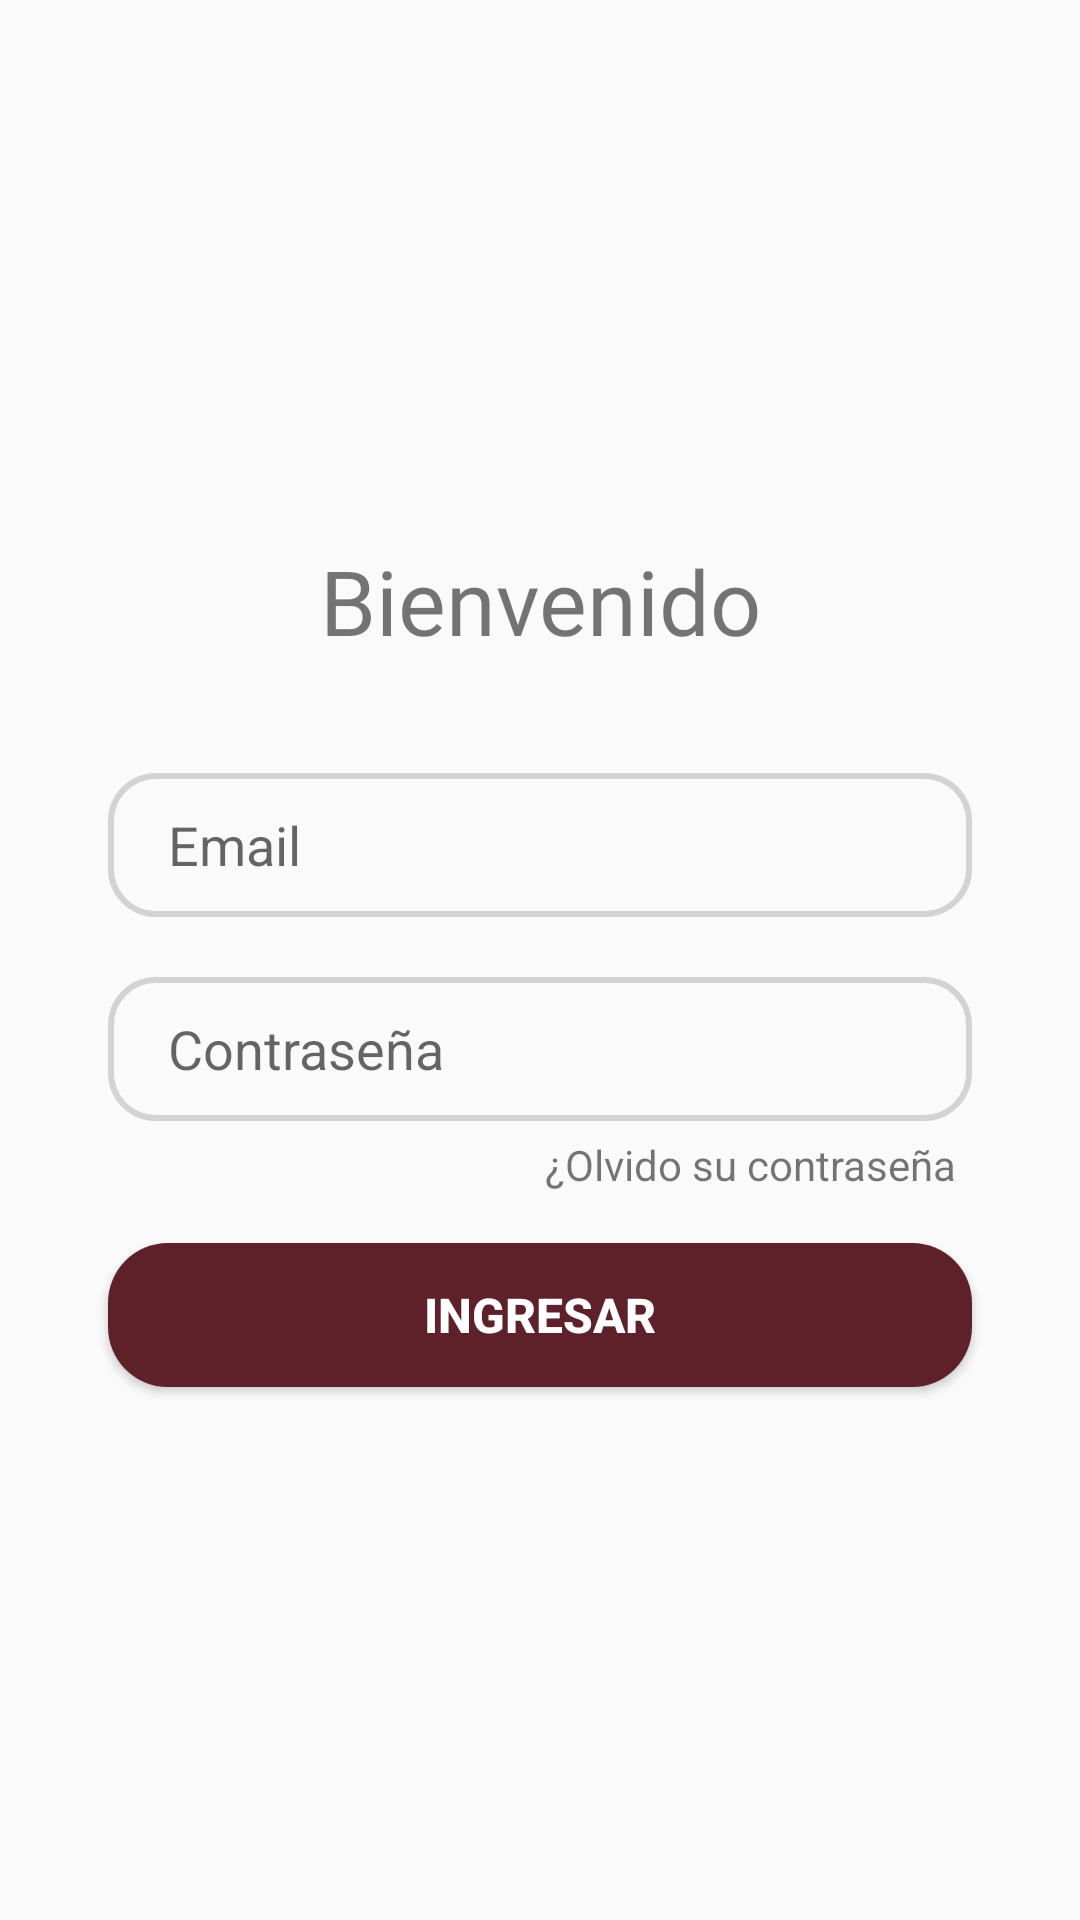

Layout XML and referenced resources for this Android screen:
<!-- AndroidManifest.xml: application theme Theme.Winestastic -->
<!-- res/layout/login_tab_fragment.xml -->
<?xml version="1.0" encoding="utf-8"?>
<androidx.constraintlayout.widget.ConstraintLayout xmlns:android="http://schemas.android.com/apk/res/android"
    xmlns:app="http://schemas.android.com/apk/res-auto"
    android:layout_width="match_parent"
    android:layout_height="match_parent">


    <TextView
        android:id="@+id/textView"
        android:layout_width="0dp"
        android:layout_height="wrap_content"
        android:fontFamily="@font/bebas_regular"
        android:text="Bienvenido"
        android:textAlignment="center"
        android:textSize="30sp"
        app:layout_constraintBottom_toBottomOf="parent"
        app:layout_constraintEnd_toEndOf="parent"
        app:layout_constraintStart_toStartOf="parent"
        app:layout_constraintTop_toTopOf="parent"
        app:layout_constraintVertical_bias=".3"
        app:layout_constraintWidth_percent=".8" />

    <EditText
        android:id="@+id/email"
        android:layout_width="0dp"
        android:layout_height="wrap_content"
        android:hint="Email"
        android:inputType="textEmailAddress"
        android:background="@drawable/designe_editext"
        android:minHeight="48dp"
        android:paddingLeft="20dp"
        android:paddingTop="10dp"
        android:paddingBottom="10dp"
        app:layout_constraintBottom_toBottomOf="parent"
        app:layout_constraintEnd_toEndOf="parent"
        app:layout_constraintHorizontal_bias=".5"
        app:layout_constraintStart_toStartOf="parent"
        app:layout_constraintTop_toBottomOf="@+id/textView"
        app:layout_constraintVertical_bias=".1"
        app:layout_constraintWidth_percent=".8" />

    <EditText
        android:id="@+id/password"
        android:layout_width="0dp"
        android:layout_height="wrap_content"
        android:layout_marginTop="20dp"
        android:hint="Contraseña"
        android:inputType="textPassword"
        android:background="@drawable/designe_editext"
        android:minHeight="48dp"
        android:paddingLeft="20dp"
        android:paddingTop="10dp"
        android:paddingBottom="10dp"
        app:layout_constraintBottom_toBottomOf="parent"
        app:layout_constraintEnd_toEndOf="parent"
        app:layout_constraintHorizontal_bias=".5"
        app:layout_constraintStart_toStartOf="parent"
        app:layout_constraintTop_toBottomOf="@+id/email"
        app:layout_constraintVertical_bias="0"
        app:layout_constraintWidth_percent=".8" />

    <Button
        android:layout_width="0dp"
        android:layout_height="wrap_content"
        android:background="@drawable/designe_button"
        android:text="Ingresar"
        android:textColor="#FFFFFF"
        android:textColorHighlight="#7C2442"
        android:textColorHint="#7C2442"
        android:textColorLink="#7C2442"
        android:textSize="16sp"
        android:textStyle="bold"
        app:layout_constraintBottom_toBottomOf="parent"
        app:layout_constraintEnd_toEndOf="parent"
        app:layout_constraintStart_toStartOf="parent"
        app:layout_constraintTop_toTopOf="parent"
        app:layout_constraintVertical_bias=".7"
        app:layout_constraintWidth_percent=".8" />

    <TextView
        android:layout_width="wrap_content"
        android:layout_height="wrap_content"
        android:text="¿Olvido su contraseña"
        app:layout_constraintVertical_bias="0"
        app:layout_constraintHorizontal_bias="1"
        android:layout_marginTop="5dp"
        android:layout_marginRight="5dp"
        app:layout_constraintBottom_toBottomOf="parent"
        app:layout_constraintEnd_toEndOf="@+id/password"
        app:layout_constraintStart_toStartOf="parent"
        app:layout_constraintTop_toBottomOf="@+id/password" />

</androidx.constraintlayout.widget.ConstraintLayout>
<!-- resources referenced by this layout -->
<resources>
  <!-- drawable designe_button (drawable) -->
  <?xml version="1.0" encoding="utf-8"?>
  <shape xmlns:android="http://schemas.android.com/apk/res/android">
  
      <corners android:radius="20dp"/>
  
      <solid android:color="@color/wine"/>
  
  </shape>
  <!-- drawable designe_editext (drawable) -->
  <?xml version="1.0" encoding="utf-8"?>
  <shape xmlns:android="http://schemas.android.com/apk/res/android">
  
      <corners android:radius="15dp"/>
  
      <stroke android:width="2dp"
          android:color="#D3D3D3"/>
  
  </shape>
  <style name="Theme.Winestastic" parent="Base.Theme.Winestastic" />
  <color name="wine">#5e2129</color>
  <style name="Base.Theme.Winestastic" parent="Theme.AppCompat.Light.NoActionBar">
          
          
          <item name="colorPrimaryDark">#73062C</item>
      </style>
</resources>
